2-way image classification set "dataset_final_splits_v2" from GitHub (Ojisen/automotive-paint-inspection); label vocabulary: origine, repeint.

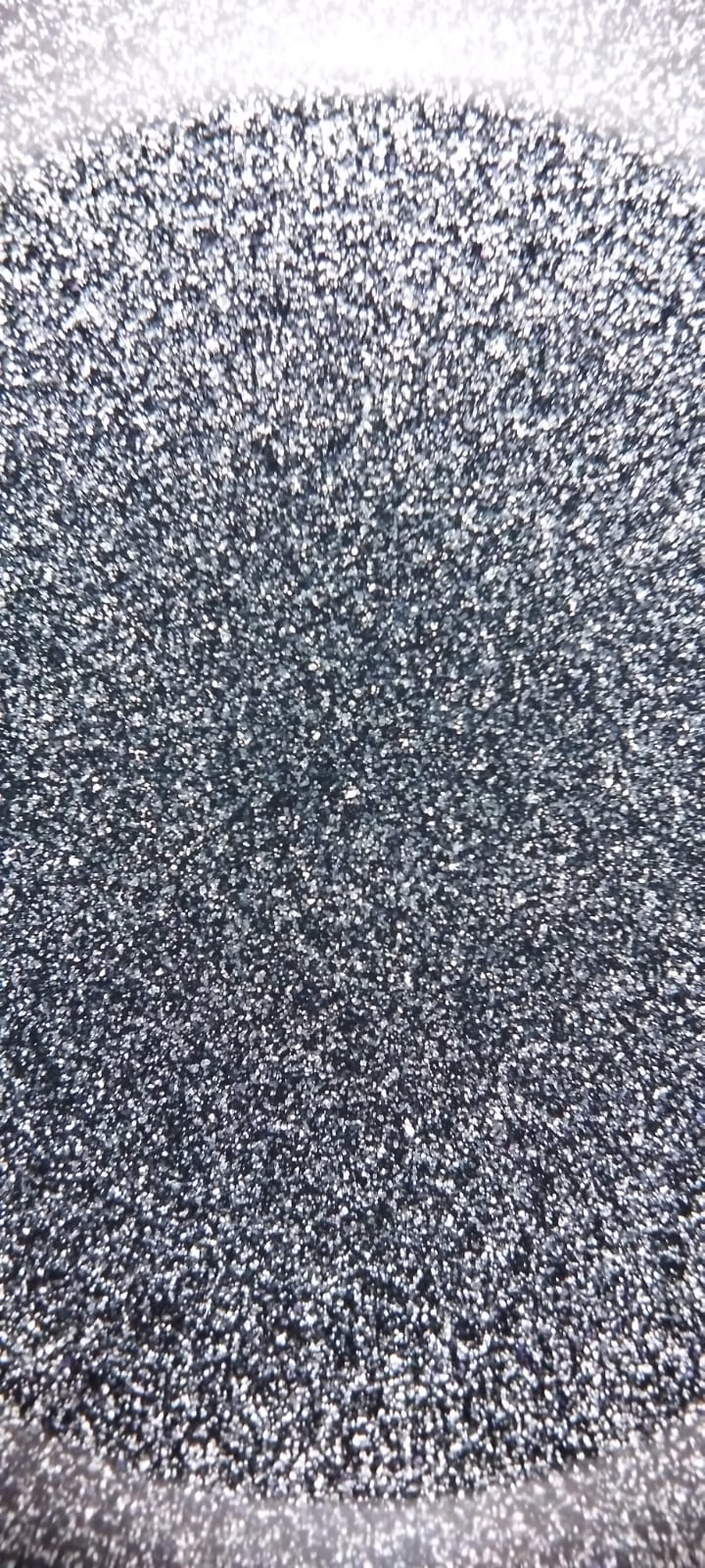
Label: origine

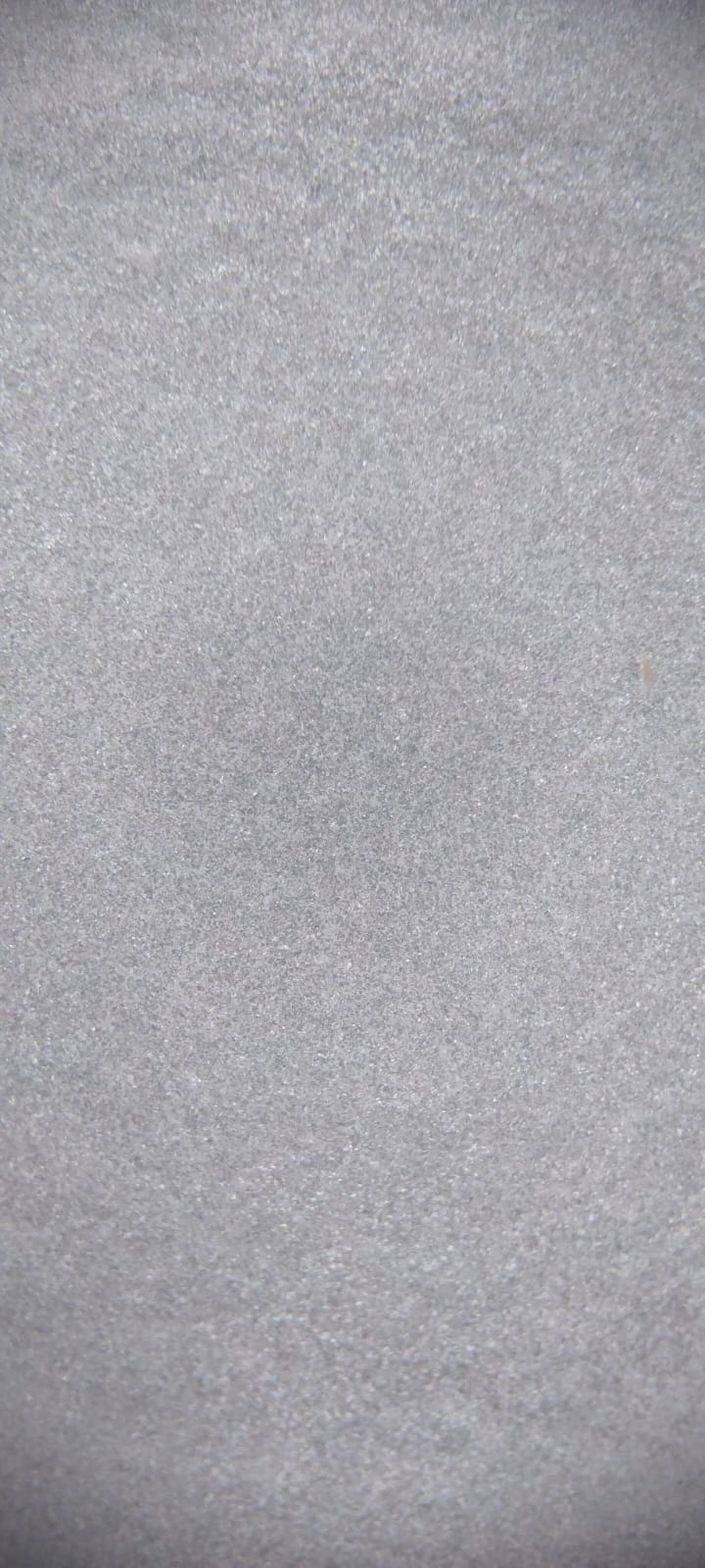
Label: repeint

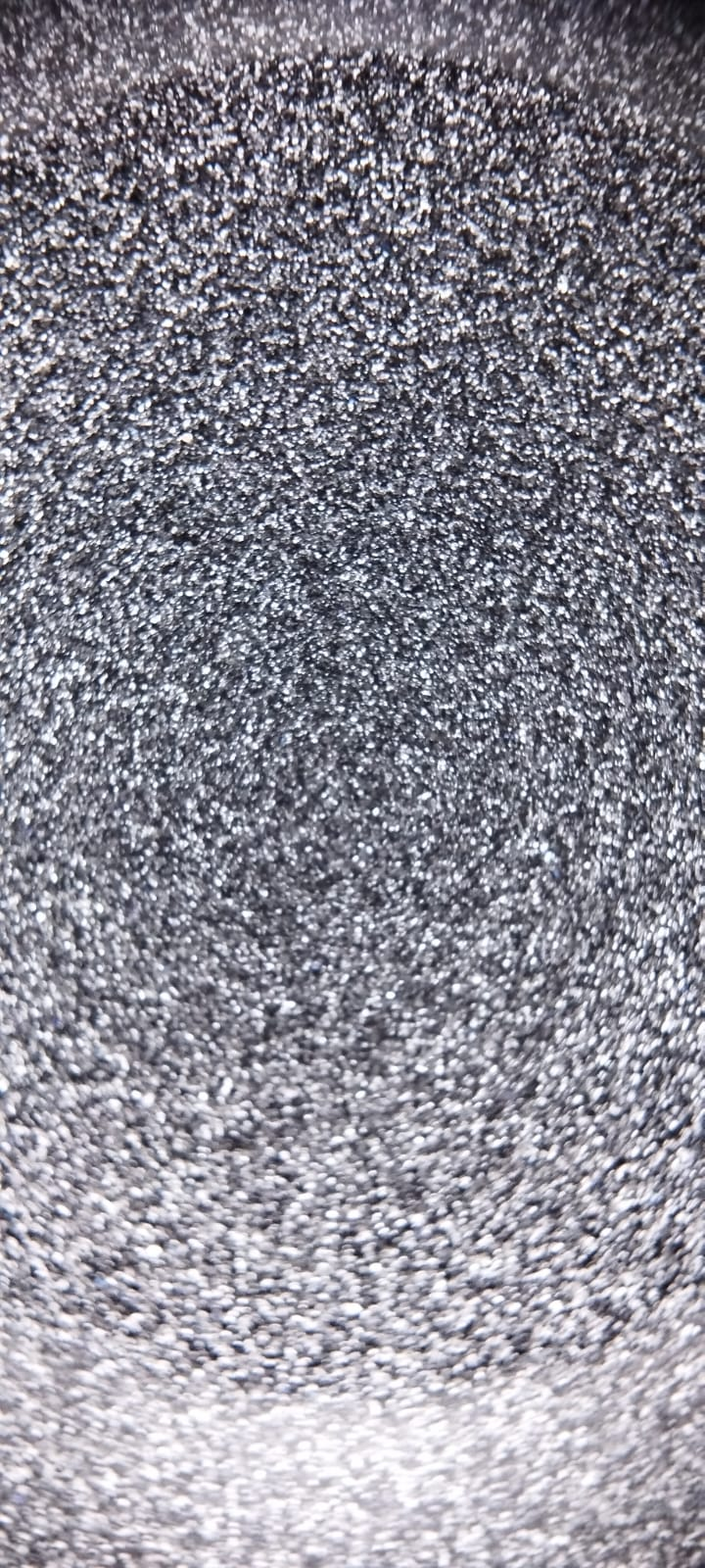
Label: origine

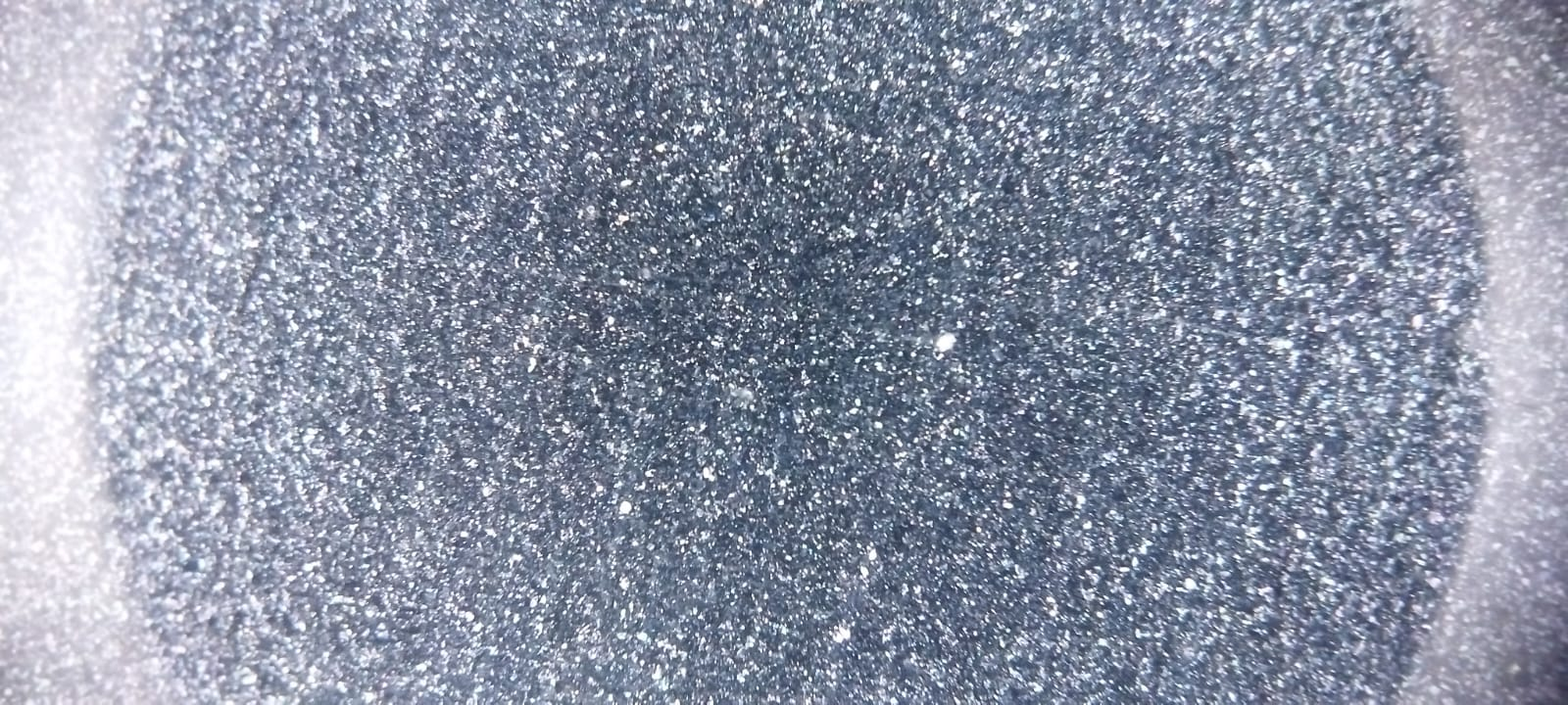
Label: repeint

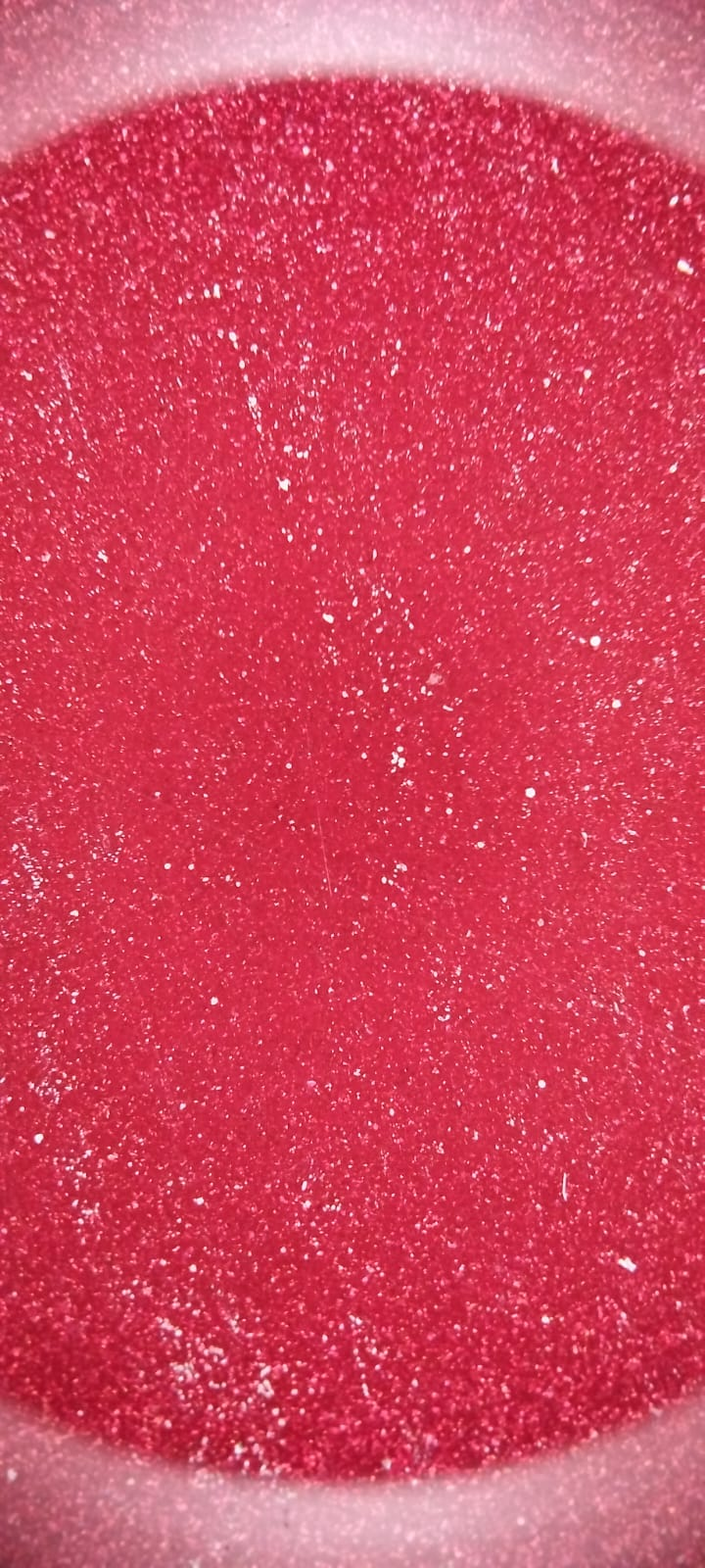
Label: origine

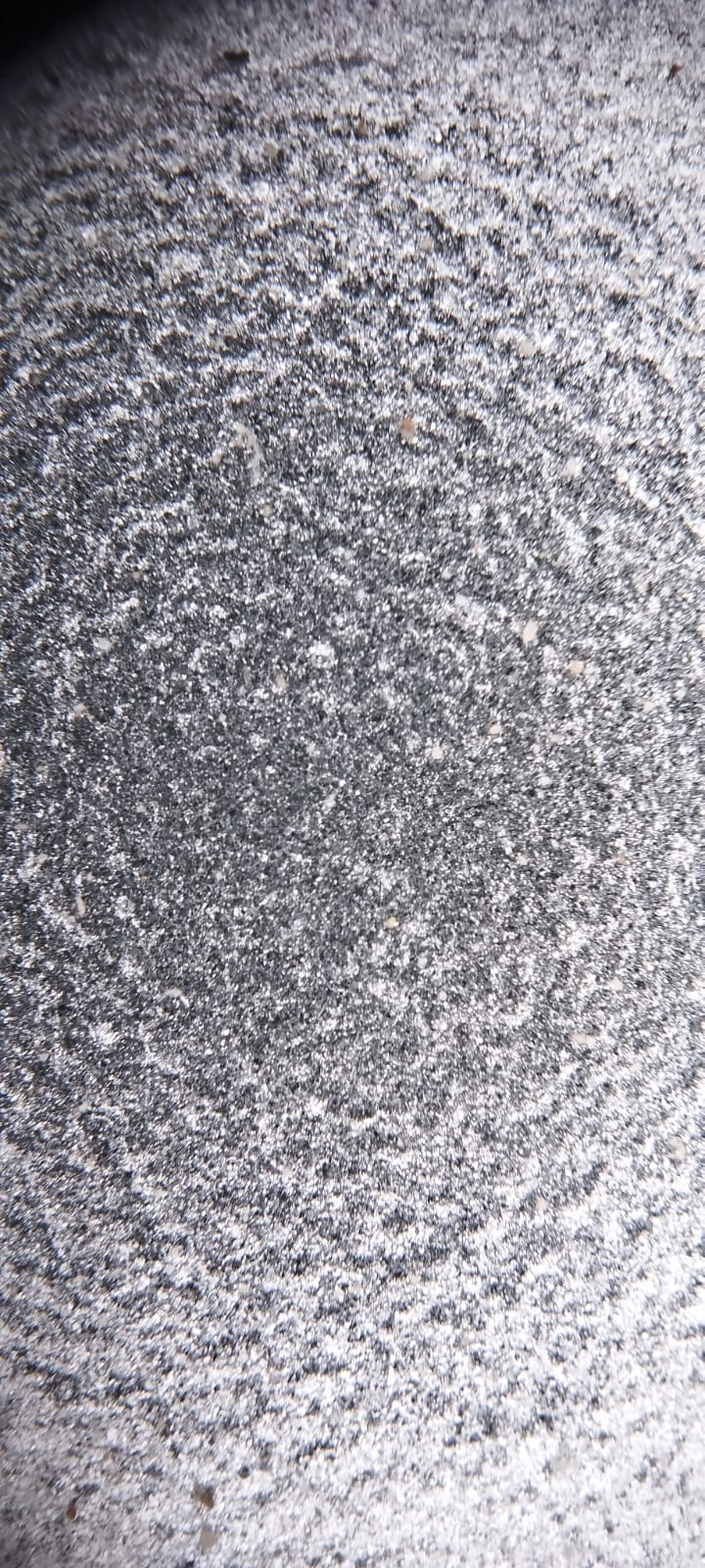
Label: repeint
